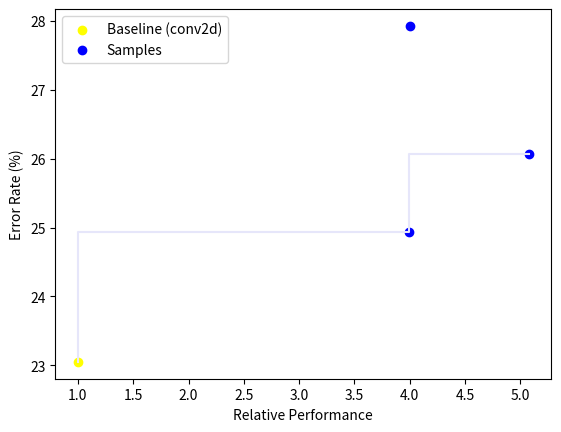

Recreate this plot in Python.
from dataclasses import dataclass
import itertools
import matplotlib.pyplot as plt
from typing import List

@dataclass
class MeasurementRecord:
    latency: float
    accuracy: float
    name: str

def plot_performance_vs_accuracy(baseline: MeasurementRecord, samples: List[MeasurementRecord]):
    fig, ax = plt.subplots()
    ax.set_xlabel('Relative Performance')
    ax.set_ylabel('Error Rate (%)')
    plt.scatter
    ax.scatter(
        [baseline.latency / baseline.latency],
        [100 * (1.0 - baseline.accuracy)],
        c='yellow', label=f'Baseline ({baseline.name})'
    )
    ax.scatter(
        [baseline.latency / sample.latency for sample in samples],
        [100 * (1.0 - sample.accuracy) for sample in samples],
        c='blue', label='Samples'
    )
    sorted_samples = sorted(itertools.chain(samples, [baseline]), key=lambda sample: sample.accuracy, reverse=True)
    running_min = [sorted_samples[0]]
    running_min_latency = sorted_samples[0].latency
    for sample in sorted_samples[1:]:
        if sample.latency < running_min_latency:
            running_min.append(sample)
            running_min_latency = sample.latency
    ax.step(
        [baseline.latency / sample.latency for sample in running_min],
        [100 * (1.0 - sample.accuracy) for sample in running_min],
        c='lavender'
    )

    ax.legend()
    plt.show()

if __name__ == "__main__":
    plot_performance_vs_accuracy(
        MeasurementRecord(35.7305, 0.76953125, 'conv2d'),
        [
            MeasurementRecord(8.9591, 0.750719572368421, 'conv1d_shift1d'),
            # MeasurementRecord(31.8738, ?, 'conv2d_dilation'),
            MeasurementRecord(8.9335, 0.720703125, 'conv2d_group'),
            MeasurementRecord(7.04, 0.7393092105263158, 'conv2d_pool'), # Warning! this is not real latency, because of runtime error!
        ]
    )
